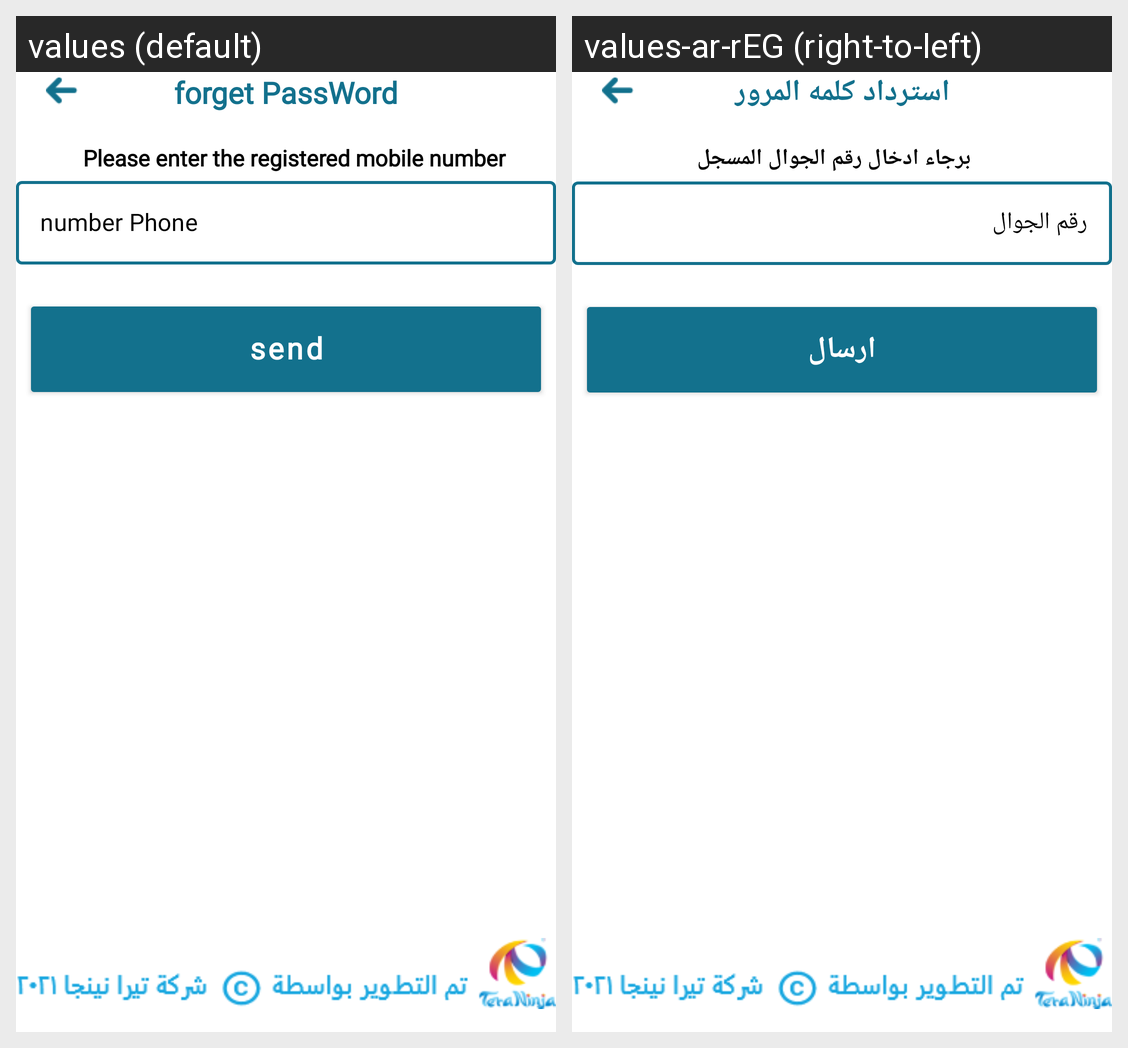

Translations of the strings shown on this Android screen, per locale in the grid:
Android screen res/layout/fragment_forget_password.xml rendered under 2 locales, left to right: values (default), values-ar-rEG (right-to-left). Device: Nexus 5 (rendered at 1080×1920; each locale shown at half size, 540×960, under a caption strip naming it); theme Theme.GUARD.
Strings drawn on this screen, with the default value and each locale's value (text and hints the layout hard-codes, and strings that could not be matched under every locale, appear in the picture but are not listed):

forget_password
  values: forget PassWord
  values-ar-rEG: استرداد كلمه المرور

please_enter_the_registered_mobile_number
  values: Please enter the registered mobile number
  values-ar-rEG: برجاء ادخال رقم الجوال المسجل

number_phone
  values: number Phone
  values-ar-rEG: رقم الجوال

send
  values: send
  values-ar-rEG: ارسال
